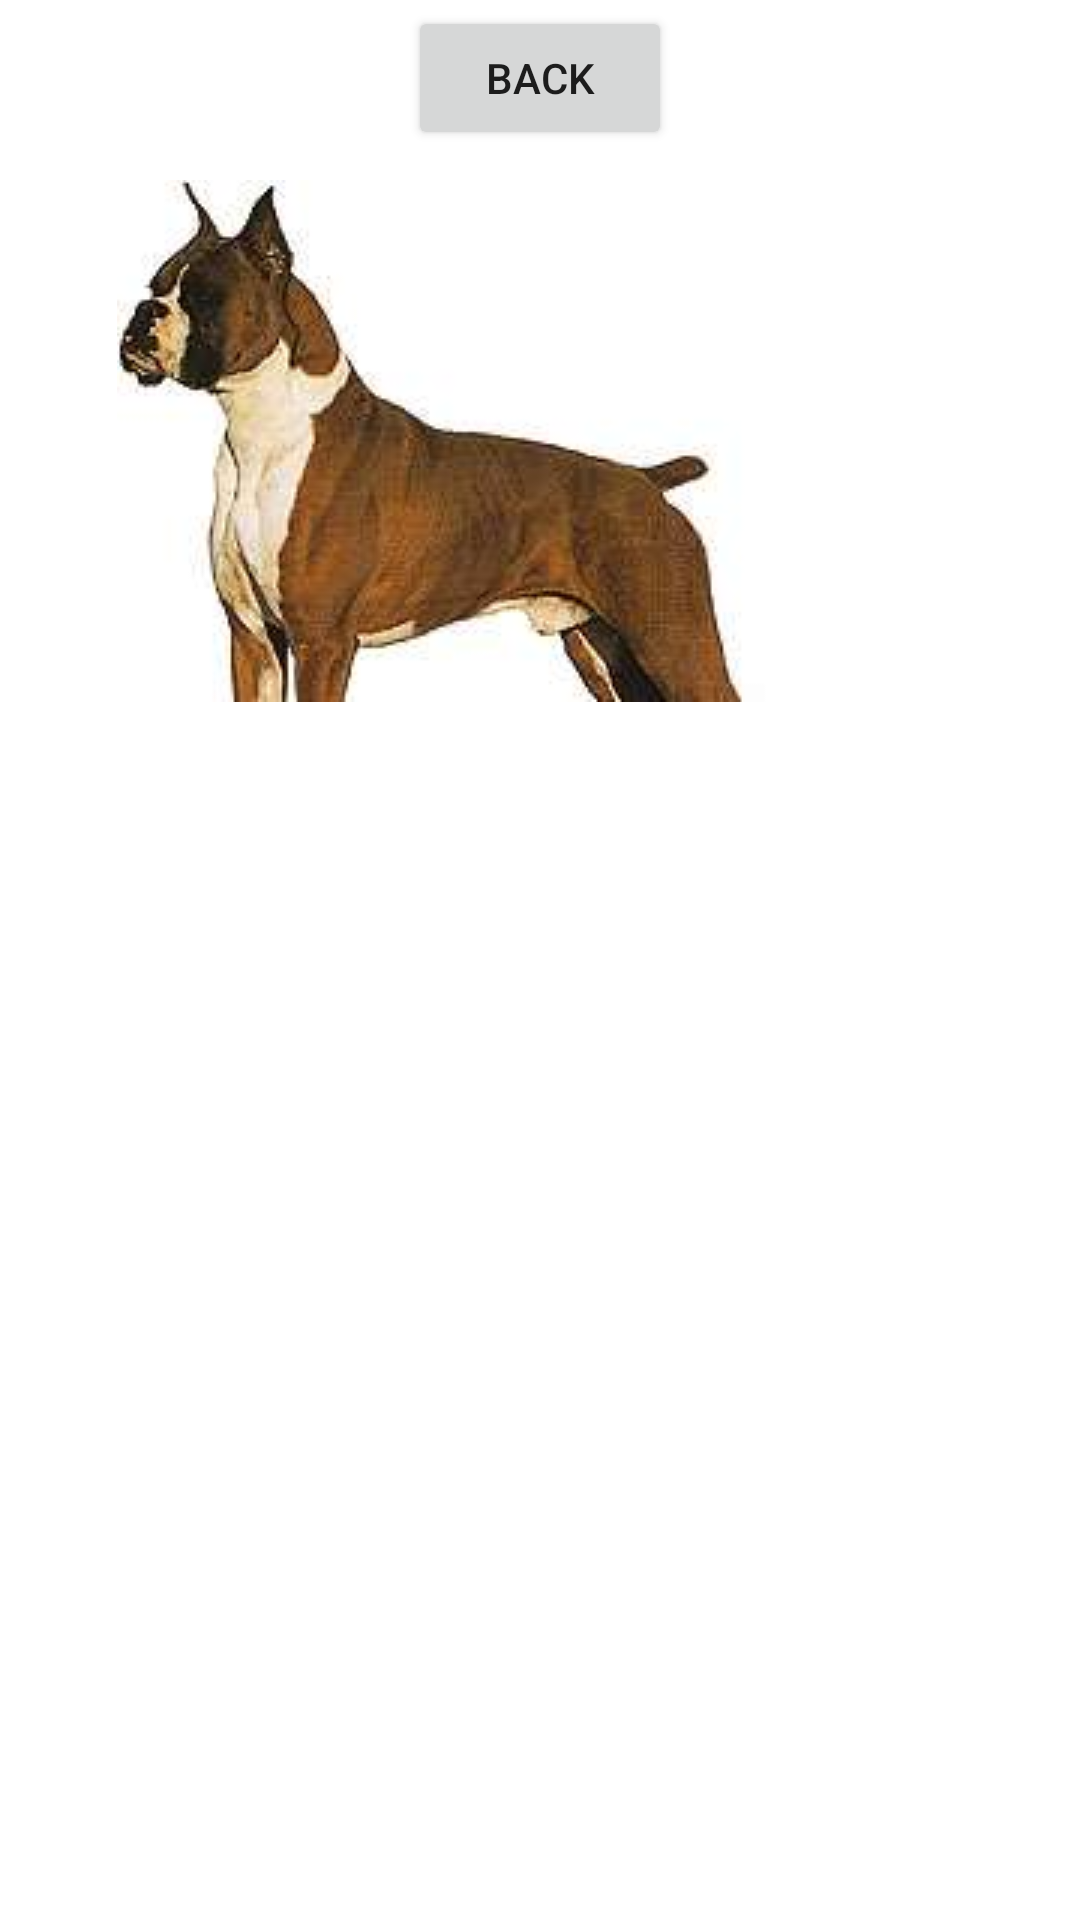

Android layout source for this screen:
<!-- AndroidManifest.xml: application theme Theme.Cats_or_Dogs2 -->
<!-- res/layout/activity_table_view.xml -->
<?xml version="1.0" encoding="utf-8"?>
<androidx.constraintlayout.widget.ConstraintLayout xmlns:android="http://schemas.android.com/apk/res/android"
    xmlns:app="http://schemas.android.com/apk/res-auto"
    xmlns:tools="http://schemas.android.com/tools"
    android:layout_width="match_parent"
    android:layout_height="match_parent"
    tools:context=".TableViewActivity">

    <LinearLayout
        android:id="@+id/linearLayout"
        android:layout_width="match_parent"
        android:layout_height="wrap_content"
        android:gravity="center"
        app:layout_constraintBottom_toTopOf="@+id/recycler_table"
        app:layout_constraintEnd_toEndOf="parent"

        >

        <Button
            android:id="@+id/back_btn"
            android:layout_width="wrap_content"
            android:layout_height="wrap_content"
            android:text="@string/back" />


    </LinearLayout>

    <androidx.recyclerview.widget.RecyclerView
        android:id="@+id/recycler_table"
        android:layout_width="wrap_content"
        android:layout_height="wrap_content"

        android:layout_marginStart="500dp"
        android:layout_marginTop="50dp"
        android:layout_marginEnd="100dp"
        app:layout_constraintEnd_toStartOf="@+id/linearLayout"
        app:layout_constraintStart_toStartOf="parent"
        app:layout_constraintTop_toTopOf="parent" />

    <ImageView
        android:id="@+id/imageView"
        android:layout_width="wrap_content"
        android:layout_height="wrap_content"
        android:layout_marginStart="90dp"
        android:layout_marginTop="10dp"
        android:layout_marginEnd="90dp"
        android:layout_marginBottom="264dp"
        android:src="@drawable/boxer"
        app:layout_constraintBottom_toBottomOf="parent"
        app:layout_constraintEnd_toEndOf="parent"
        app:layout_constraintHorizontal_bias="1.0"
        app:layout_constraintStart_toStartOf="parent"
        app:layout_constraintTop_toBottomOf="@+id/recycler_table"
        app:layout_constraintVertical_bias="0.0" />

</androidx.constraintlayout.widget.ConstraintLayout>
<!-- resources referenced by this layout -->
<resources>
  <!-- drawable boxer: jpeg bitmap (drawable, 5468 bytes) -->
  <string name="back">Back</string>
  <style name="Theme.Cats_or_Dogs2" parent="Theme.MaterialComponents.DayNight.DarkActionBar">
          
          <item name="colorPrimary">@color/purple_500</item>
          <item name="colorPrimaryVariant">@color/purple_700</item>
          <item name="colorOnPrimary">@color/white</item>
          
          <item name="colorSecondary">@color/teal_200</item>
          <item name="colorSecondaryVariant">@color/teal_700</item>
          <item name="colorOnSecondary">@color/black</item>
          
          <item name="android:statusBarColor" tools:targetApi="l">?attr/colorPrimaryVariant</item>
          
      </style>
  <!-- not gathered from this repository: default colours our renderer supplied (Android Studio template values) -->
  <color name="purple_500">#FF6200EE</color>
  <color name="purple_700">#FF3700B3</color>
  <color name="teal_200">#FF03DAC5</color>
  <color name="teal_700">#FF018786</color>
  <color name="black">#FF000000</color>
  <color name="white">#FFFFFFFF</color>
</resources>
